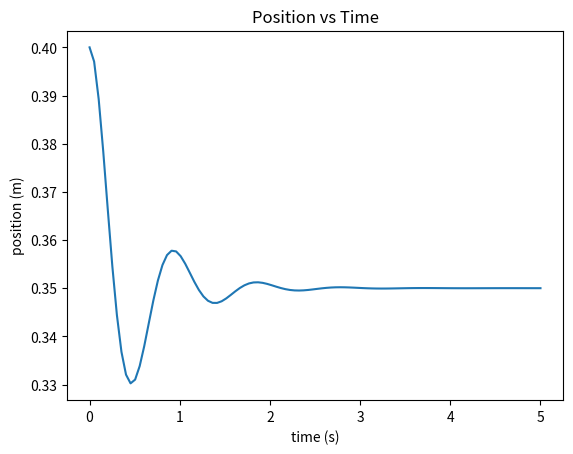
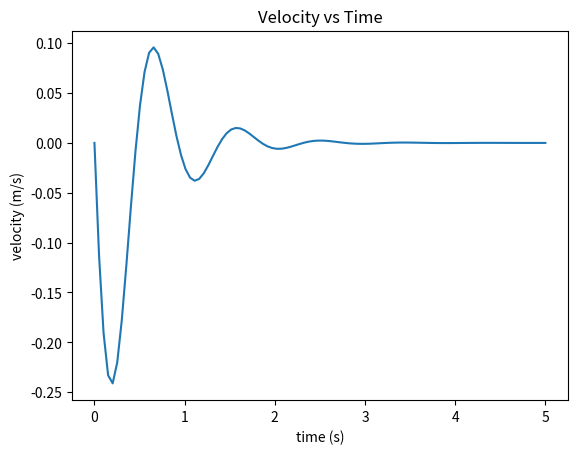

The matplotlib source for these figures, in order:
import numpy as np
import matplotlib.pyplot as plt
from scipy.integrate import ode

m = 1000
ks = 50000
cs = 4000
los = 0.4
g = 10

x_ini = m*g/(4*ks)
x_eq = los - x_ini
v_ini = 0

def fun(t, z):
    """
    Right hand side of the differential equations
      dx/dt = v
      dv/dt = -cs / m - ks/m * x
    """
    x, y = z
    f = [y,-cs / m*y - ks/m * x]
    return f

solver = ode(fun)
solver.set_integrator('dop853')

t0 = 0.0
z0 = [x_ini, v_ini]
solver.set_initial_value(z0, t0)

t1 = 5
N = 100
t = np.linspace(t0, t1, N)
sol = np.empty((N, 2))
sol[0] = z0

k = 1
while solver.successful() and solver.t < t1:
    solver.integrate(t[k])
    sol[k] = solver.y
    k += 1
sol[:,0]=sol[:,0]+x_eq

plt.figure()
plt.plot(t, sol[:,0])
plt.xlabel('time (s)')
plt.ylabel('position (m)')
plt.title('Position vs Time')
plt.show()
plt.figure()
plt.plot(t, sol[:,1], label='v')
plt.xlabel('time (s)')
plt.ylabel('velocity (m/s)')
plt.title('Velocity vs Time')
plt.show()